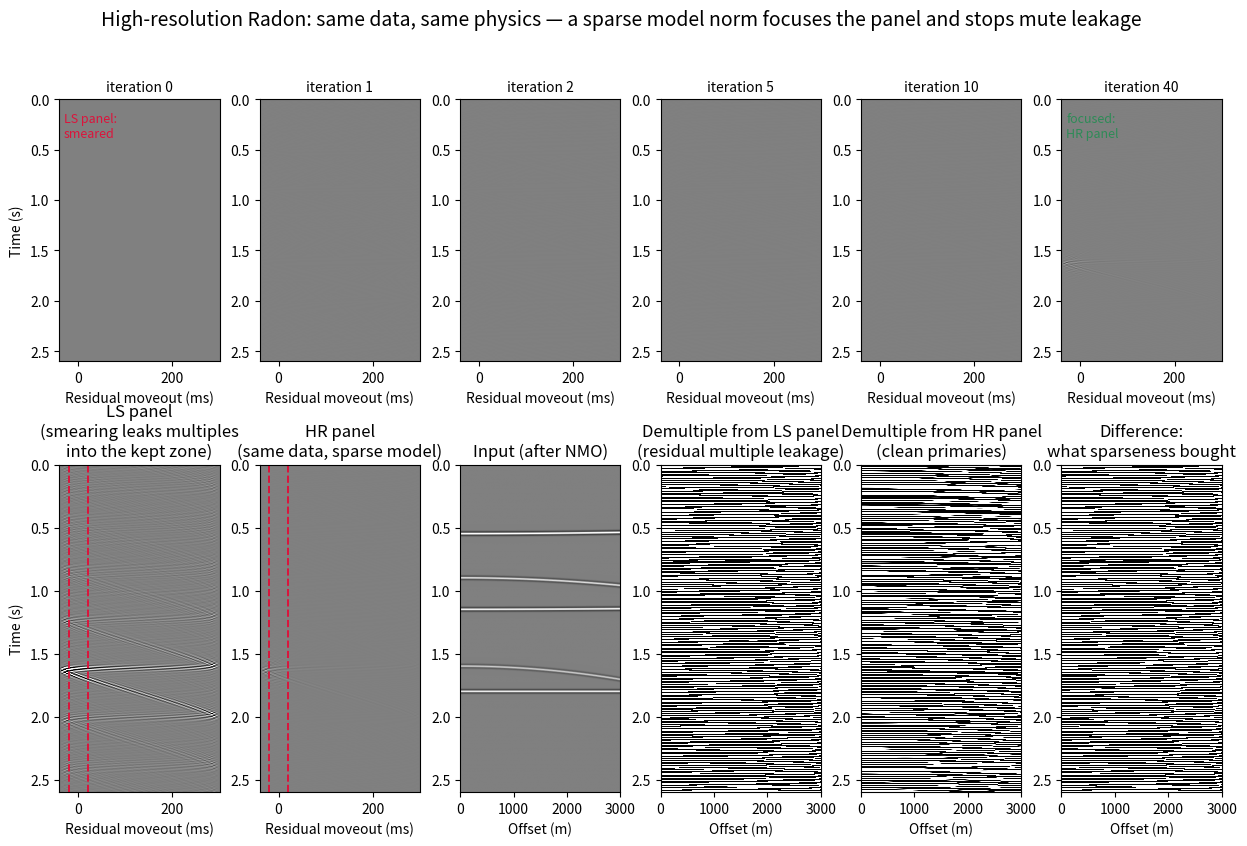

Write Python code to recreate this figure. (Note: this script raises an exception after producing the figure.)
"""Figure: High-resolution parabolic Radon (sparse inversion).

Top row: iteration strip of the IRLS (iteratively re-weighted least
squares) solution — the LS panel (iteration 0) smears each event across
many curvatures; each iteration re-weights the model norm so large
coefficients survive and small ones are crushed, focusing the panel
while keeping the data fit.

Bottom row: demultiple comparison. Muting |residual| > 20 ms in the LS
panel leaves smeared multiple energy inside the kept zone -> residual
multiples leak into the output. The high-resolution panel separates the
families cleanly -> far cleaner subtraction.

Objective being minimized (Cauchy sparseness norm):
  J(m) = || d - L^T m ||^2  +  lambda * sum_q ln(1 + m_q^2 / sigma^2)
solved by re-weighting: each iteration solves a damped normal system
with weight w_q = 1 / (1 + m_q^2/sigma^2) and a decreasing lambda.
"""

import numpy as np
import matplotlib.pyplot as plt

DT, TMAX = 0.004, 2.6
DX, XMAX = 25.0, 3000.0
NQ = 69
Q_LABEL = np.linspace(-40, 300, NQ)         # residual moveout (ms) at far offset
BAND = (5.0, 90.0)

EVENTS = [  # (t0 [s], residual at far offset [ms], amplitude)
    (0.55, -10, 1.0), (1.15, -5, 0.9), (1.80, 0, 0.8),
    (0.90, 60, 0.7), (1.60, 105, 0.55),
]

SIGMA_FRAC = 0.3        # Cauchy sigma as fraction of max|m| per frequency
LAM0, LAM_DECAY = 1e-3, 0.6
NITER = 40
SNAP_ITERS = (0, 1, 2, 5, 10, 40)


def ricker(f_dom, n, dt):
    t = (np.arange(n) - (n - 1) / 2) * dt
    return (1 - 2 * (np.pi * f_dom * t) ** 2) * np.exp(-(np.pi * f_dom * t) ** 2)


def make_post_nmo():
    nt = int(TMAX / DT)
    x = np.arange(0, XMAX + DX, DX)
    data = np.zeros((nt, len(x)))
    wav = ricker(30, 41, DT)
    for t0, res_ms, amp in EVENTS:
        q = res_ms * 1e-3 / XMAX**2
        for j, xj in enumerate(x):
            tj = t0 + q * xj**2
            i0 = int(np.floor(tj / DT))
            frac = tj / DT - i0
            for off, wt in ((0, 1 - frac), (1, frac)):
                s = i0 + off - 20
                lo, hi = max(0, s), min(nt, s + 41)
                if hi > lo:
                    data[lo:hi, j] += amp * wt * wav[lo - s:hi - s]
    return data, x


data, x = make_post_nmo()
nt, nx = data.shape
D = np.fft.rfft(data, axis=0)
freqs = np.fft.rfftfreq(nt, DT)
q_axis = Q_LABEL * 1e-3 / XMAX**2
nf = len(freqs)


def L_op(f):
    return np.exp(2j * np.pi * f * np.outer(q_axis, x**2))


M_ls = np.zeros((NQ, nf), dtype=complex)
M_hr = np.zeros((NQ, nf), dtype=complex)
snaps = {it: np.zeros((NQ, nf), dtype=complex) for it in SNAP_ITERS}

for k, f in enumerate(freqs):
    if not (BAND[0] <= f <= BAND[1]):
        continue
    L = L_op(f)
    d = D[k, :]
    m0, *_ = np.linalg.lstsq(L.T, d, rcond=1e-8)   # LS start (iteration 0)
    M_ls[:, k] = m0
    G = L.conj() @ L.T
    rhs = L.conj() @ d
    mh = m0.copy()
    lam = LAM0 * np.trace(G).real / NQ
    for it in range(1, NITER + 1):
        sig = SIGMA_FRAC * np.max(np.abs(mh)) + 1e-20
        w = 1.0 / (1.0 + (np.abs(mh) / sig) ** 2)   # Cauchy IRLS weights
        mh = np.linalg.solve(G + lam * np.diag(w), rhs)
        lam *= LAM_DECAY                            # continuation
        if it in snaps:
            snaps[it][:, k] = mh
    M_hr[:, k] = mh


def panel_to_time(M):
    Mf = np.zeros((NQ, nt), dtype=complex)
    Mf[:, :nf] = M
    return np.fft.irfft(Mf, n=nt, axis=1)


def data_recon(M):
    Drec = np.zeros((nf, nx), dtype=complex)
    for k, f in enumerate(freqs):
        if BAND[0] <= f <= BAND[1]:
            Drec[k, :] = L_op(f).T @ M[:, k]
    return np.fft.irfft(Drec, n=nt, axis=0)


rms = lambda a: float(np.sqrt(np.mean(a ** 2)))
print(f"LS residual: {rms(data - data_recon(M_ls)) / rms(data) * 100:.1f}%")
print(f"HR residual: {rms(data - data_recon(M_hr)) / rms(data) * 100:.1f}%")


def mute_and_recon(M):
    keep = np.where(np.abs(Q_LABEL) <= 20)[0]
    Mk = np.zeros_like(M)
    Mk[keep, :] = M[keep, :]
    return data_recon(Mk)


prim_ls = mute_and_recon(M_ls)
prim_hr = mute_and_recon(M_hr)

# --- plot ----------------------------------------------------------------------
fig = plt.figure(figsize=(15, 9))
gs = fig.add_gridspec(2, 6, height_ratios=(1, 1.25), hspace=0.35, wspace=0.25)

v = np.percentile(np.abs(data), 99.5)
vp = np.percentile(np.abs(panel_to_time(M_ls)), 99.5)

# iteration strip
for i, it in enumerate(SNAP_ITERS):
    ax = fig.add_subplot(gs[0, i])
    ax.imshow(panel_to_time(snaps[it]).T, extent=[Q_LABEL[0], Q_LABEL[-1], TMAX, 0],
              aspect="auto", cmap="gray", vmin=-vp, vmax=vp)
    ax.set_title(f"iteration {it}", fontsize=10)
    if i == 0:
        ax.set_ylabel("Time (s)")
        ax.text(0.03, 0.95, "LS panel:\nsmeared", transform=ax.transAxes,
                fontsize=9, va="top", color="crimson")
    if it == SNAP_ITERS[-1]:
        ax.text(0.03, 0.95, "focused:\nHR panel", transform=ax.transAxes,
                fontsize=9, va="top", color="seagreen")
    ax.set_xlabel("Residual moveout (ms)")

# bottom row: panels + demultiple results
axp = fig.add_subplot(gs[1, 0])
axp.imshow(panel_to_time(M_ls).T, extent=[Q_LABEL[0], Q_LABEL[-1], TMAX, 0],
           aspect="auto", cmap="gray", vmin=-vp, vmax=vp)
axp.set_title("LS panel\n(smearing leaks multiples\ninto the kept zone)")
axp.set_ylabel("Time (s)")

axq = fig.add_subplot(gs[1, 1])
axq.imshow(panel_to_time(M_hr).T, extent=[Q_LABEL[0], Q_LABEL[-1], TMAX, 0],
           aspect="auto", cmap="gray", vmin=-vp, vmax=vp)
axq.set_title("HR panel\n(same data, sparse model)")

for axm in (axp, axq):
    axm.axvline(-20, color="crimson", ls="--", lw=1.4)
    axm.axvline(20, color="crimson", ls="--", lw=1.4)
    axm.set_xlabel("Residual moveout (ms)")

ax1 = fig.add_subplot(gs[1, 2])
ax1.imshow(data, extent=[0, XMAX, TMAX, 0], aspect="auto", cmap="gray",
           vmin=-v, vmax=v)
ax1.set_title("Input (after NMO)")

ax2 = fig.add_subplot(gs[1, 3])
ax2.imshow(prim_ls, extent=[0, XMAX, TMAX, 0], aspect="auto", cmap="gray",
           vmin=-v, vmax=v)
ax2.set_title("Demultiple from LS panel\n(residual multiple leakage)")

ax3 = fig.add_subplot(gs[1, 4])
ax3.imshow(prim_hr, extent=[0, XMAX, TMAX, 0], aspect="auto", cmap="gray",
           vmin=-v, vmax=v)
ax3.set_title("Demultiple from HR panel\n(clean primaries)")

ax4 = fig.add_subplot(gs[1, 5])
ax4.imshow(prim_ls - prim_hr, extent=[0, XMAX, TMAX, 0], aspect="auto", cmap="gray",
           vmin=-v, vmax=v)
ax4.set_title("Difference:\nwhat sparseness bought")

for ax in (ax1, ax2, ax3, ax4):
    ax.set_xlabel("Offset (m)")

fig.suptitle("High-resolution Radon: same data, same physics — a sparse model "
             "norm focuses the panel and stops mute leakage", fontsize=14)
fig.savefig("figures/term02_lec03/term02_lec03_highres_radon.png",
            dpi=150, bbox_inches="tight")
print("saved term02_lec03_highres_radon.png")
